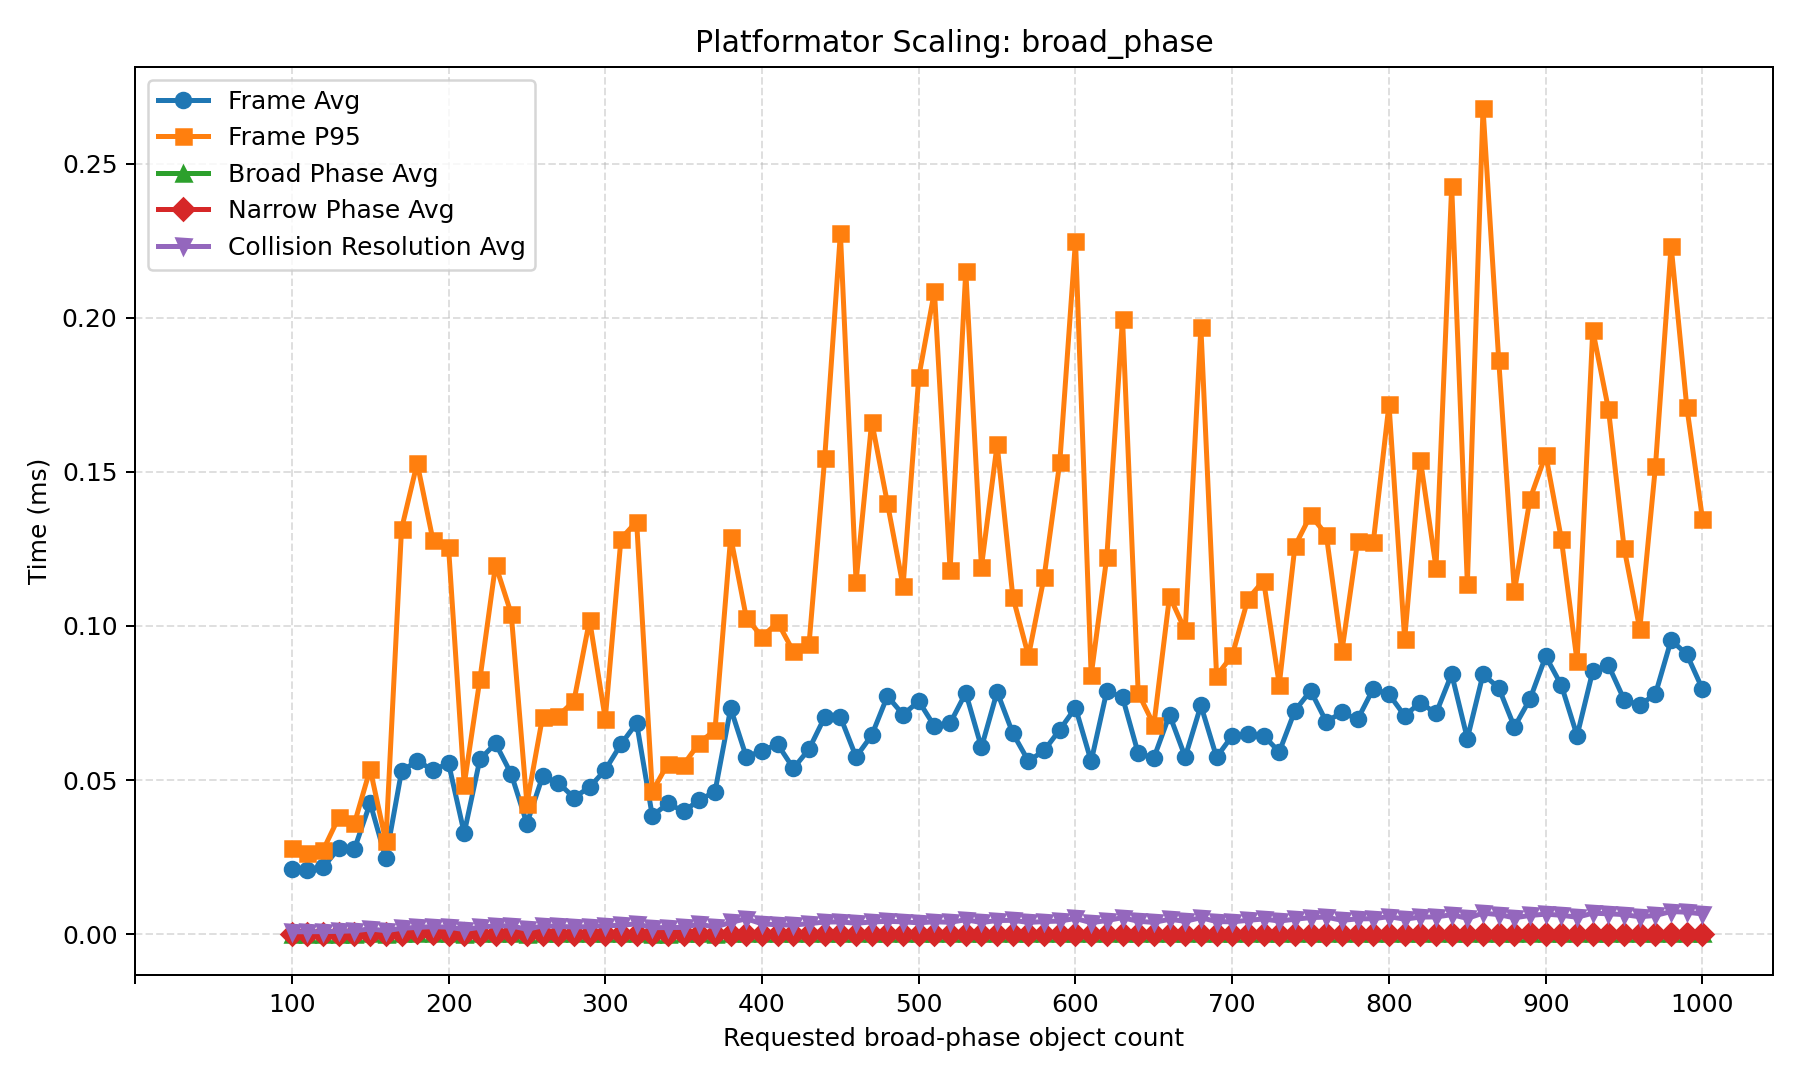

The data file committed next to this chart (first rows):
scenario, sweep_parameter, requested_count, swept_value, steady_count, add_count, remove_count, frame_avg_ms, frame_p95_ms, broad_phase_avg_ms, broad_phase_p95_ms, narrow_phase_avg_ms, narrow_phase_p95_ms, resolve_collisions_avg_ms, resolve_collisions_p95_ms, reported_object_count_avg, reported_object_count_min, reported_object_count_max, candidate_pair_count_avg, pending_narrow_phase_pair_count_avg, active_collision_count_avg, occupied_cell_count_avg, queued_add_count_avg, queued_remove_count_avg
broad_phase, broad_count, 100.0, 100.0, 0.0, 0.0, 0.0, 0.02103, 0.02807, 0.0001236, 0.000173, 9.1163e-05, 0.00011, 0.0007544, 0.000926, 100.0, 100.0, 100.0, 0.0, 0.0, 0.0, 133.3, 0.0, 0.0
broad_phase, broad_count, 110.0, 110.0, 0.0, 0.0, 0.0, 0.02081, 0.0262, 0.0001143, 0.000154, 9.9872e-05, 0.000121, 0.0007778, 0.00092, 110.0, 110.0, 110.0, 0.0, 0.0, 0.0, 146.6, 0.0, 0.0
broad_phase, broad_count, 120.0, 120.0, 0.0, 0.0, 0.0, 0.02167, 0.02727, 0.0001187, 0.000172, 9.3463e-05, 0.000121, 0.0008134, 0.000986, 120.0, 120.0, 120.0, 0.0, 0.0, 0.0, 160, 0.0, 0.0
broad_phase, broad_count, 130.0, 130.0, 0.0, 0.0, 0.0, 0.02789, 0.03791, 0.0001362, 0.000211, 9.0308e-05, 0.000125, 0.0008973, 0.001185, 130.0, 130.0, 130.0, 0.0, 0.0, 0.0, 173.6, 0.0, 0.0
broad_phase, broad_count, 140.0, 140.0, 0.0, 0.0, 0.0, 0.02767, 0.03601, 0.0001437, 0.000192, 0.0001035, 0.000133, 0.00106, 0.001314, 140.0, 140.0, 140.0, 0.0, 0.0, 0.0, 186.8, 0.0, 0.0
broad_phase, broad_count, 150.0, 150.0, 0.0, 0.0, 0.0, 0.04253, 0.05354, 0.0002486, 0.000364, 0.0001773, 0.000221, 0.001694, 0.002142, 150.0, 150.0, 150.0, 0.0, 0.0, 0.0, 200.2, 0.0, 0.0
broad_phase, broad_count, 160.0, 160.0, 0.0, 0.0, 0.0, 0.02458, 0.03006, 0.0001414, 0.000203, 0.0001, 0.000129, 0.001096, 0.001286, 160.0, 160.0, 160.0, 0.0, 0.0, 0.0, 213.6, 0.0, 0.0
broad_phase, broad_count, 170.0, 170.0, 0.0, 0.0, 0.0, 0.0528, 0.1314, 0.0002725, 0.000793, 0.0001712, 0.000449, 0.001874, 0.004761, 170.0, 170.0, 170.0, 0.0, 0.0, 0.0, 226.7, 0.0, 0.0
broad_phase, broad_count, 180.0, 180.0, 0.0, 0.0, 0.0, 0.05628, 0.1528, 0.0002906, 0.000827, 0.0008181, 0.000453, 0.002171, 0.005292, 180.0, 180.0, 180.0, 0.0, 0.0, 0.0, 240.1, 0.0, 0.0
broad_phase, broad_count, 190.0, 190.0, 0.0, 0.0, 0.0, 0.05319, 0.128, 0.0003288, 0.000875, 0.0004787, 0.000521, 0.002422, 0.006008, 190.0, 190.0, 190.0, 0.0, 0.0, 0.0, 253.4, 0.0, 0.0
broad_phase, broad_count, 200.0, 200.0, 0.0, 0.0, 0.0, 0.05544, 0.1256, 0.000289, 0.000768, 0.0001838, 0.000444, 0.002251, 0.005088, 200.0, 200.0, 200.0, 0.0, 0.0, 0.0, 266.8, 0.0, 0.0
broad_phase, broad_count, 210.0, 210.0, 0.0, 0.0, 0.0, 0.03277, 0.04847, 0.000164, 0.000255, 9.8215e-05, 0.000134, 0.00148, 0.001808, 210.0, 210.0, 210.0, 0.0, 0.0, 0.0, 280.3, 0.0, 0.0
broad_phase, broad_count, 220.0, 220.0, 0.0, 0.0, 0.0, 0.05668, 0.08264, 0.0002742, 0.000447, 0.0001667, 0.00025, 0.002214, 0.003037, 220.0, 220.0, 220.0, 0.0, 0.0, 0.0, 293.6, 0.0, 0.0
broad_phase, broad_count, 230.0, 230.0, 0.0, 0.0, 0.0, 0.06188, 0.1198, 0.0003415, 0.000798, 0.0001894, 0.000449, 0.002695, 0.005772, 230.0, 230.0, 230.0, 0.0, 0.0, 0.0, 307, 0.0, 0.0
broad_phase, broad_count, 240.0, 240.0, 0.0, 0.0, 0.0, 0.05195, 0.1039, 0.0003203, 0.000702, 0.0002121, 0.000425, 0.002648, 0.005149, 240.0, 240.0, 240.0, 0.0, 0.0, 0.0, 320.4, 0.0, 0.0
broad_phase, broad_count, 250.0, 250.0, 0.0, 0.0, 0.0, 0.03587, 0.04226, 0.0001767, 0.000249, 0.0001035, 0.000133, 0.00158, 0.001862, 250.0, 250.0, 250.0, 0.0, 0.0, 0.0, 333.5, 0.0, 0.0
broad_phase, broad_count, 260.0, 260.0, 0.0, 0.0, 0.0, 0.05114, 0.07048, 0.0002633, 0.000413, 0.0001549, 0.000219, 0.002652, 0.003395, 260.0, 260.0, 260.0, 0.0, 0.0, 0.0, 346.9, 0.0, 0.0
broad_phase, broad_count, 270.0, 270.0, 0.0, 0.0, 0.0, 0.04909, 0.0708, 0.0002648, 0.000405, 0.0001378, 0.000195, 0.002518, 0.00339, 270.0, 270.0, 270.0, 0.0, 0.0, 0.0, 360.2, 0.0, 0.0
broad_phase, broad_count, 280.0, 280.0, 0.0, 0.0, 0.0, 0.04431, 0.0756, 0.0002235, 0.000355, 0.0001237, 0.000207, 0.002324, 0.004578, 280.0, 280.0, 280.0, 0.0, 0.0, 0.0, 373.6, 0.0, 0.0
broad_phase, broad_count, 290.0, 290.0, 0.0, 0.0, 0.0, 0.04767, 0.1019, 0.0002487, 0.00045, 0.0001381, 0.00028, 0.002442, 0.004422, 290.0, 290.0, 290.0, 0.0, 0.0, 0.0, 387.1, 0.0, 0.0
broad_phase, broad_count, 300.0, 300.0, 0.0, 0.0, 0.0, 0.05329, 0.06982, 0.0002829, 0.000415, 0.0001598, 0.000224, 0.002742, 0.003377, 300.0, 300.0, 300.0, 0.0, 0.0, 0.0, 400.4, 0.0, 0.0
broad_phase, broad_count, 310.0, 310.0, 0.0, 0.0, 0.0, 0.06158, 0.1283, 0.0002881, 0.000716, 0.0001533, 0.000371, 0.002809, 0.006512, 310.0, 310.0, 310.0, 0.0, 0.0, 0.0, 413.8, 0.0, 0.0
broad_phase, broad_count, 320.0, 320.0, 0.0, 0.0, 0.0, 0.06846, 0.1338, 0.0002954, 0.00062, 0.0001593, 0.000306, 0.003355, 0.007015, 320.0, 320.0, 320.0, 0.0, 0.0, 0.0, 427.2, 0.0, 0.0
broad_phase, broad_count, 330.0, 330.0, 0.0, 0.0, 0.0, 0.03834, 0.04628, 0.0001806, 0.0003, 8.9632e-05, 0.000138, 0.00207, 0.002689, 330.0, 330.0, 330.0, 0.0, 0.0, 0.0, 440.3, 0.0, 0.0
broad_phase, broad_count, 340.0, 340.0, 0.0, 0.0, 0.0, 0.04243, 0.05531, 0.0001925, 0.000268, 0.0001119, 0.000154, 0.002138, 0.002534, 340.0, 340.0, 340.0, 0.0, 0.0, 0.0, 453.7, 0.0, 0.0
broad_phase, broad_count, 350.0, 350.0, 0.0, 0.0, 0.0, 0.03981, 0.055, 0.0001983, 0.000276, 0.0001038, 0.000132, 0.00217, 0.002677, 350.0, 350.0, 350.0, 0.0, 0.0, 0.0, 467, 0.0, 0.0
broad_phase, broad_count, 360.0, 360.0, 0.0, 0.0, 0.0, 0.04354, 0.06205, 0.0002033, 0.000309, 0.0001012, 0.000144, 0.003268, 0.00283, 360.0, 360.0, 360.0, 0.0, 0.0, 0.0, 480.4, 0.0, 0.0
broad_phase, broad_count, 370.0, 370.0, 0.0, 0.0, 0.0, 0.04619, 0.06618, 0.0001971, 0.000285, 9.8755e-05, 0.000128, 0.00226, 0.002698, 370.0, 370.0, 370.0, 0.0, 0.0, 0.0, 493.9, 0.0, 0.0
broad_phase, broad_count, 380.0, 380.0, 0.0, 0.0, 0.0, 0.07325, 0.1289, 0.0003444, 0.000742, 0.0001673, 0.000345, 0.003798, 0.007182, 380.0, 380.0, 380.0, 0.0, 0.0, 0.0, 507.2, 0.0, 0.0
broad_phase, broad_count, 390.0, 390.0, 0.0, 0.0, 0.0, 0.05749, 0.1026, 0.0002544, 0.000516, 0.0001299, 0.000245, 0.004992, 0.00503, 390.0, 390.0, 390.0, 0.0, 0.0, 0.0, 520.6, 0.0, 0.0
broad_phase, broad_count, 400.0, 400.0, 0.0, 0.0, 0.0, 0.05955, 0.09644, 0.0002901, 0.000547, 0.0001449, 0.000249, 0.003339, 0.005164, 400.0, 400.0, 400.0, 0.0, 0.0, 0.0, 534, 0.0, 0.0
broad_phase, broad_count, 410.0, 410.0, 0.0, 0.0, 0.0, 0.06156, 0.1011, 0.0002434, 0.000442, 0.0001288, 0.000251, 0.003003, 0.005745, 410.0, 410.0, 410.0, 0.0, 0.0, 0.0, 547, 0.0, 0.0
broad_phase, broad_count, 420.0, 420.0, 0.0, 0.0, 0.0, 0.05379, 0.0917, 0.0002327, 0.000421, 0.0001262, 0.000252, 0.002933, 0.005151, 420.0, 420.0, 420.0, 0.0, 0.0, 0.0, 560.5, 0.0, 0.0
broad_phase, broad_count, 430.0, 430.0, 0.0, 0.0, 0.0, 0.06, 0.09409, 0.0002622, 0.000419, 0.0001398, 0.000214, 0.0034, 0.004548, 430.0, 430.0, 430.0, 0.0, 0.0, 0.0, 573.8, 0.0, 0.0
broad_phase, broad_count, 440.0, 440.0, 0.0, 0.0, 0.0, 0.07043, 0.1545, 0.0003127, 0.000815, 0.000161, 0.000419, 0.00392, 0.009038, 440.0, 440.0, 440.0, 0.0, 0.0, 0.0, 587.2, 0.0, 0.0
broad_phase, broad_count, 450.0, 450.0, 0.0, 0.0, 0.0, 0.07048, 0.2274, 0.0002803, 0.000834, 0.0001454, 0.000447, 0.003971, 0.01279, 450.0, 450.0, 450.0, 0.0, 0.0, 0.0, 600.7, 0.0, 0.0
broad_phase, broad_count, 460.0, 460.0, 0.0, 0.0, 0.0, 0.05748, 0.1143, 0.0002401, 0.00039, 0.0001237, 0.000216, 0.003523, 0.007158, 460.0, 460.0, 460.0, 0.0, 0.0, 0.0, 613.9, 0.0, 0.0
broad_phase, broad_count, 470.0, 470.0, 0.0, 0.0, 0.0, 0.06452, 0.1663, 0.0003029, 0.00083, 0.0001744, 0.000391, 0.003942, 0.008978, 470.0, 470.0, 470.0, 0.0, 0.0, 0.0, 627.4, 0.0, 0.0
broad_phase, broad_count, 480.0, 480.0, 0.0, 0.0, 0.0, 0.07721, 0.1398, 0.0003405, 0.000751, 0.0001493, 0.000326, 0.004153, 0.008089, 480.0, 480.0, 480.0, 0.0, 0.0, 0.0, 640.8, 0.0, 0.0
broad_phase, broad_count, 490.0, 490.0, 0.0, 0.0, 0.0, 0.07122, 0.1129, 0.000304, 0.000524, 0.0001482, 0.000243, 0.003988, 0.005831, 490.0, 490.0, 490.0, 0.0, 0.0, 0.0, 653.8, 0.0, 0.0
broad_phase, broad_count, 500.0, 500.0, 0.0, 0.0, 0.0, 0.07558, 0.1807, 0.000282, 0.000679, 0.0001372, 0.000332, 0.003658, 0.007231, 500.0, 500.0, 500.0, 0.0, 0.0, 0.0, 667.3, 0.0, 0.0
broad_phase, broad_count, 510.0, 510.0, 0.0, 0.0, 0.0, 0.06746, 0.2086, 0.0003032, 0.001063, 0.0001482, 0.000448, 0.004013, 0.01183, 510.0, 510.0, 510.0, 0.0, 0.0, 0.0, 680.6, 0.0, 0.0
broad_phase, broad_count, 520.0, 520.0, 0.0, 0.0, 0.0, 0.06841, 0.1182, 0.000266, 0.000456, 0.0001445, 0.000244, 0.003845, 0.005709, 520.0, 520.0, 520.0, 0.0, 0.0, 0.0, 694, 0.0, 0.0
broad_phase, broad_count, 530.0, 530.0, 0.0, 0.0, 0.0, 0.07827, 0.2152, 0.0003393, 0.001016, 0.000185, 0.000517, 0.004664, 0.01262, 530.0, 530.0, 530.0, 0.0, 0.0, 0.0, 707.5, 0.0, 0.0
broad_phase, broad_count, 540.0, 540.0, 0.0, 0.0, 0.0, 0.06056, 0.1192, 0.0002672, 0.000586, 0.0001411, 0.000266, 0.003775, 0.007706, 540.0, 540.0, 540.0, 0.0, 0.0, 0.0, 720.7, 0.0, 0.0
broad_phase, broad_count, 550.0, 550.0, 0.0, 0.0, 0.0, 0.07858, 0.1589, 0.0003145, 0.000755, 0.0001588, 0.000381, 0.004404, 0.00908, 550.0, 550.0, 550.0, 0.0, 0.0, 0.0, 734.2, 0.0, 0.0
broad_phase, broad_count, 560.0, 560.0, 0.0, 0.0, 0.0, 0.06516, 0.1095, 0.0002891, 0.000507, 0.0001299, 0.000199, 0.00448, 0.006852, 560.0, 560.0, 560.0, 0.0, 0.0, 0.0, 747.6, 0.0, 0.0
broad_phase, broad_count, 570.0, 570.0, 0.0, 0.0, 0.0, 0.05613, 0.09019, 0.00025, 0.000396, 0.0001176, 0.000195, 0.003798, 0.005553, 570.0, 570.0, 570.0, 0.0, 0.0, 0.0, 760.6, 0.0, 0.0
broad_phase, broad_count, 580.0, 580.0, 0.0, 0.0, 0.0, 0.05959, 0.1159, 0.0002668, 0.000413, 0.0001238, 0.000191, 0.004077, 0.008119, 580.0, 580.0, 580.0, 0.0, 0.0, 0.0, 774.1, 0.0, 0.0
broad_phase, broad_count, 590.0, 590.0, 0.0, 0.0, 0.0, 0.06633, 0.1532, 0.0002946, 0.000686, 0.0001474, 0.000334, 0.004231, 0.009465, 590.0, 590.0, 590.0, 0.0, 0.0, 0.0, 787.4, 0.0, 0.0
broad_phase, broad_count, 600.0, 600.0, 0.0, 0.0, 0.0, 0.07346, 0.225, 0.0003498, 0.001008, 0.0001602, 0.000432, 0.005082, 0.01262, 600.0, 600.0, 600.0, 0.0, 0.0, 0.0, 800.8, 0.0, 0.0
broad_phase, broad_count, 610.0, 610.0, 0.0, 0.0, 0.0, 0.05604, 0.08393, 0.000298, 0.000331, 0.0001232, 0.000161, 0.003698, 0.00457, 610.0, 610.0, 610.0, 0.0, 0.0, 0.0, 814.3, 0.0, 0.0
broad_phase, broad_count, 620.0, 620.0, 0.0, 0.0, 0.0, 0.07897, 0.1225, 0.0002872, 0.000501, 0.0001321, 0.000226, 0.004414, 0.0065, 620.0, 620.0, 620.0, 0.0, 0.0, 0.0, 827.5, 0.0, 0.0
broad_phase, broad_count, 630.0, 630.0, 0.0, 0.0, 0.0, 0.07682, 0.1997, 0.0002923, 0.000743, 0.0001426, 0.000343, 0.00533, 0.01523, 630.0, 630.0, 630.0, 0.0, 0.0, 0.0, 841, 0.0, 0.0
broad_phase, broad_count, 640.0, 640.0, 0.0, 0.0, 0.0, 0.05864, 0.07825, 0.0002318, 0.000307, 0.0001126, 0.000155, 0.004174, 0.004809, 640.0, 640.0, 640.0, 0.0, 0.0, 0.0, 854.3, 0.0, 0.0
broad_phase, broad_count, 650.0, 650.0, 0.0, 0.0, 0.0, 0.0572, 0.06786, 0.0002173, 0.000306, 0.0001211, 0.000165, 0.003795, 0.004376, 650.0, 650.0, 650.0, 0.0, 0.0, 0.0, 867.4, 0.0, 0.0
broad_phase, broad_count, 660.0, 660.0, 0.0, 0.0, 0.0, 0.07115, 0.1097, 0.0002727, 0.000475, 0.0001525, 0.000249, 0.004813, 0.007041, 660.0, 660.0, 660.0, 0.0, 0.0, 0.0, 880.9, 0.0, 0.0
broad_phase, broad_count, 670.0, 670.0, 0.0, 0.0, 0.0, 0.05745, 0.09853, 0.0002427, 0.000408, 0.0001281, 0.000208, 0.004164, 0.006388, 670.0, 670.0, 670.0, 0.0, 0.0, 0.0, 894.2, 0.0, 0.0
broad_phase, broad_count, 680.0, 680.0, 0.0, 0.0, 0.0, 0.07421, 0.1968, 0.0003219, 0.00099, 0.000145, 0.000425, 0.005322, 0.01418, 680.0, 680.0, 680.0, 0.0, 0.0, 0.0, 907.6, 0.0, 0.0
broad_phase, broad_count, 690.0, 690.0, 0.0, 0.0, 0.0, 0.0574, 0.08381, 0.000213, 0.000293, 0.0001205, 0.000154, 0.004078, 0.004801, 690.0, 690.0, 690.0, 0.0, 0.0, 0.0, 921.1, 0.0, 0.0
... 31 more rows
